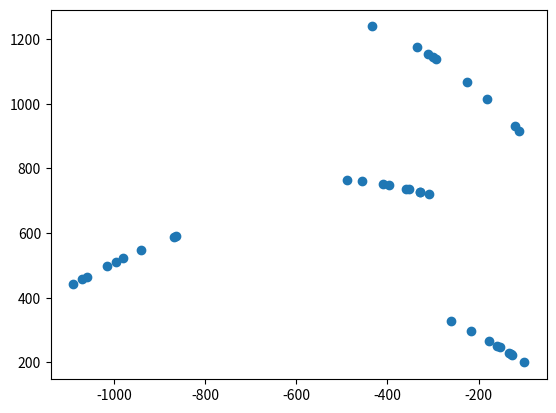

Reproduce this figure in Python.
#!/usr/bin/env python
# coding: utf-8

# In[1]:


'''In this question we were asked to predict where 4 missiles would strike given some trajectory data.
The coordinates were also calculated. This was a question from a test in mathematical modeling'''





xy_data = [
    (-120.05237090694067, 930.1249822492173),
    (-981.2467441746327, 521.6488875435189),
    (-359.80045288785055, 737.578109575062),
    (-940.6364671538131, 547.611479069524),
    (-1015.3468441889291, 498.1838997403989),
    (-409.83121804149187, 751.0539913236357),
    (-260.3518352797322, 328.52995061690956),
    (-125.51183349571542, 223.08350255310657),
    (-310.8965520716082, 1154.286594651248),
    (-434.12309575042264, 1238.8717578489673),
    (-353.37478290273424, 735.5475531968729),
    (-327.8727423525763, 726.786582033227),
    (-158.9656143665593, 251.81885152562012),
    (-298.94051309200603, 1143.5846883538977),
    (-153.07014470542418, 246.88573104529192),
    (-1071.010317126787, 456.59902579881594),
    (-224.4768723154321, 1066.802551041043),
    (-335.83748977249365, 1175.2133085235469),
    (-867.2158258312104, 589.0893605484719),
    (-216.71153866998225, 297.4379008839453),
    (-180.76738965402572, 1013.7207387339963),
    (-129.18870685834176, 226.33753305515287),
    (-110.4150588626816, 915.7930401964322),
    (-1089.3848278908222, 441.97278923631234),
    (-488.0495341770337, 763.6873577080687),
    (-327.93152405884706, 726.8035452146653),
    (-396.6229002627526, 747.8975635439459),
    (-99.77054758133697, 199.7735484192477),
    (-864.6036319177803, 590.401903887385),
    (-132.8813268900396, 229.5515697656306),
    (-308.42210321283085, 719.3677882258944),
    (-177.1530139796593, 266.75458246088164),
    (-454.6982287339466, 759.5484052750057),
    (-292.25374018107647, 1137.3611630427215),
    (-995.9353796179176, 511.72078418615683),
    (-1059.772663500067, 465.3141333990594)
]    
x_data, y_data = zip(*xy_data)

import matplotlib.pyplot as plt

fig, ax  = plt.figure(), plt.axes()

ax.plot(x_data, y_data, "o")
plt.show()


# In[2]:


missile_A_data = []
missile_B_data = []
missile_C_data = []
missile_D_data = []

for i in range(len(xy_data)):
    if 0 < xy_data[i][1] and 400 >= xy_data[i][1]:
        missile_D_data.append(xy_data[i])
    elif 400 < xy_data[i][1] and 650 >= xy_data[i][1]:
         missile_C_data.append(xy_data[i])
    elif 650 < xy_data[i][1] and 800 >= xy_data[i][1]:
         missile_B_data.append(xy_data[i])
    else:
         missile_A_data.append(xy_data[i])


# In[3]:


import numpy as np

X_missA, Y_missA = zip(*missile_A_data)
a_missA, b_missA, c_missA = np.polyfit(X_missA, Y_missA, 2)

X_missB, Y_missB = zip(*missile_B_data)
a_missB, b_missB, c_missB = np.polyfit(X_missB, Y_missB, 2)

X_missC, Y_missC = zip(*missile_C_data)
a_missC, b_missC, c_missC = np.polyfit(X_missC, Y_missC, 2)

X_missD, Y_missD = zip(*missile_D_data)
a_missD, b_missD, c_missD = np.polyfit(X_missD, Y_missD, 2)

print(a_missA, b_missA, c_missA)
print(a_missB, b_missB, c_missB)
print(a_missC, b_missC, c_missC)
print(a_missD, b_missD, c_missD)


# In[4]:


import sympy as sp
from sympy.abc import x

f_missA = np.poly1d([a_missA, b_missA, c_missA])
f_missB = np.poly1d([a_missB, b_missB, c_missB])
f_missC = np.poly1d([a_missC, b_missC, c_missC])
f_missD = np.poly1d([a_missD, b_missD, c_missD])

x_A1, x_A2  = sp.solve(sp.Eq(f_missA(x), 300), x) # Solving for the 2 x-values where the height of
x_B1, x_B2  = sp.solve(sp.Eq(f_missB(x), 300), x) # missiles above sea is 300m. Since we are finding where they
x_C1, x_C2  = sp.solve(sp.Eq(f_missC(x), 300), x) # land, only the 2nd value of the 2 solutions will be considered.
x_D1, x_D2  = sp.solve(sp.Eq(f_missD(x), 300), x) # i.e. only x_A2, x_B2... etc. will be considered.

strike_coords_A = (x_A2, f_missA(x_A2))
strike_coords_B = (x_B2, f_missB(x_B2))
strike_coords_C = (x_C2, f_missC(x_C2))
strike_coords_D = (x_D2, f_missD(x_D2))

print(strike_coords_A)
print(strike_coords_B)
print(strike_coords_C)
print(strike_coords_D)


# In[5]:


xO_A1, xO_A2  = sp.solve(sp.Eq(f_missA(x), 0), x) # Solving for the 2 x-values where the height of
xO_B1, xO_B2  = sp.solve(sp.Eq(f_missB(x), 0), x) # missiles above sea is 0m. Since we are finding where they originated
xO_C1, xO_C2  = sp.solve(sp.Eq(f_missC(x), 0), x) # from, only the 1st value of the 2 solutions will be considered.
xO_D1, xO_D2  = sp.solve(sp.Eq(f_missD(x), 0), x) # i.e. only xO_A1, xO_B1... etc. will be considered.

orig_coords_A = (xO_A1, f_missA(xO_A1))
orig_coords_B = (xO_B1, f_missB(xO_B1))
orig_coords_C = (xO_C1, f_missC(xO_C1))
orig_coords_D = (xO_D1, f_missD(xO_D1))

print(orig_coords_A)
print(orig_coords_B)
print(orig_coords_C)
print(orig_coords_D)
